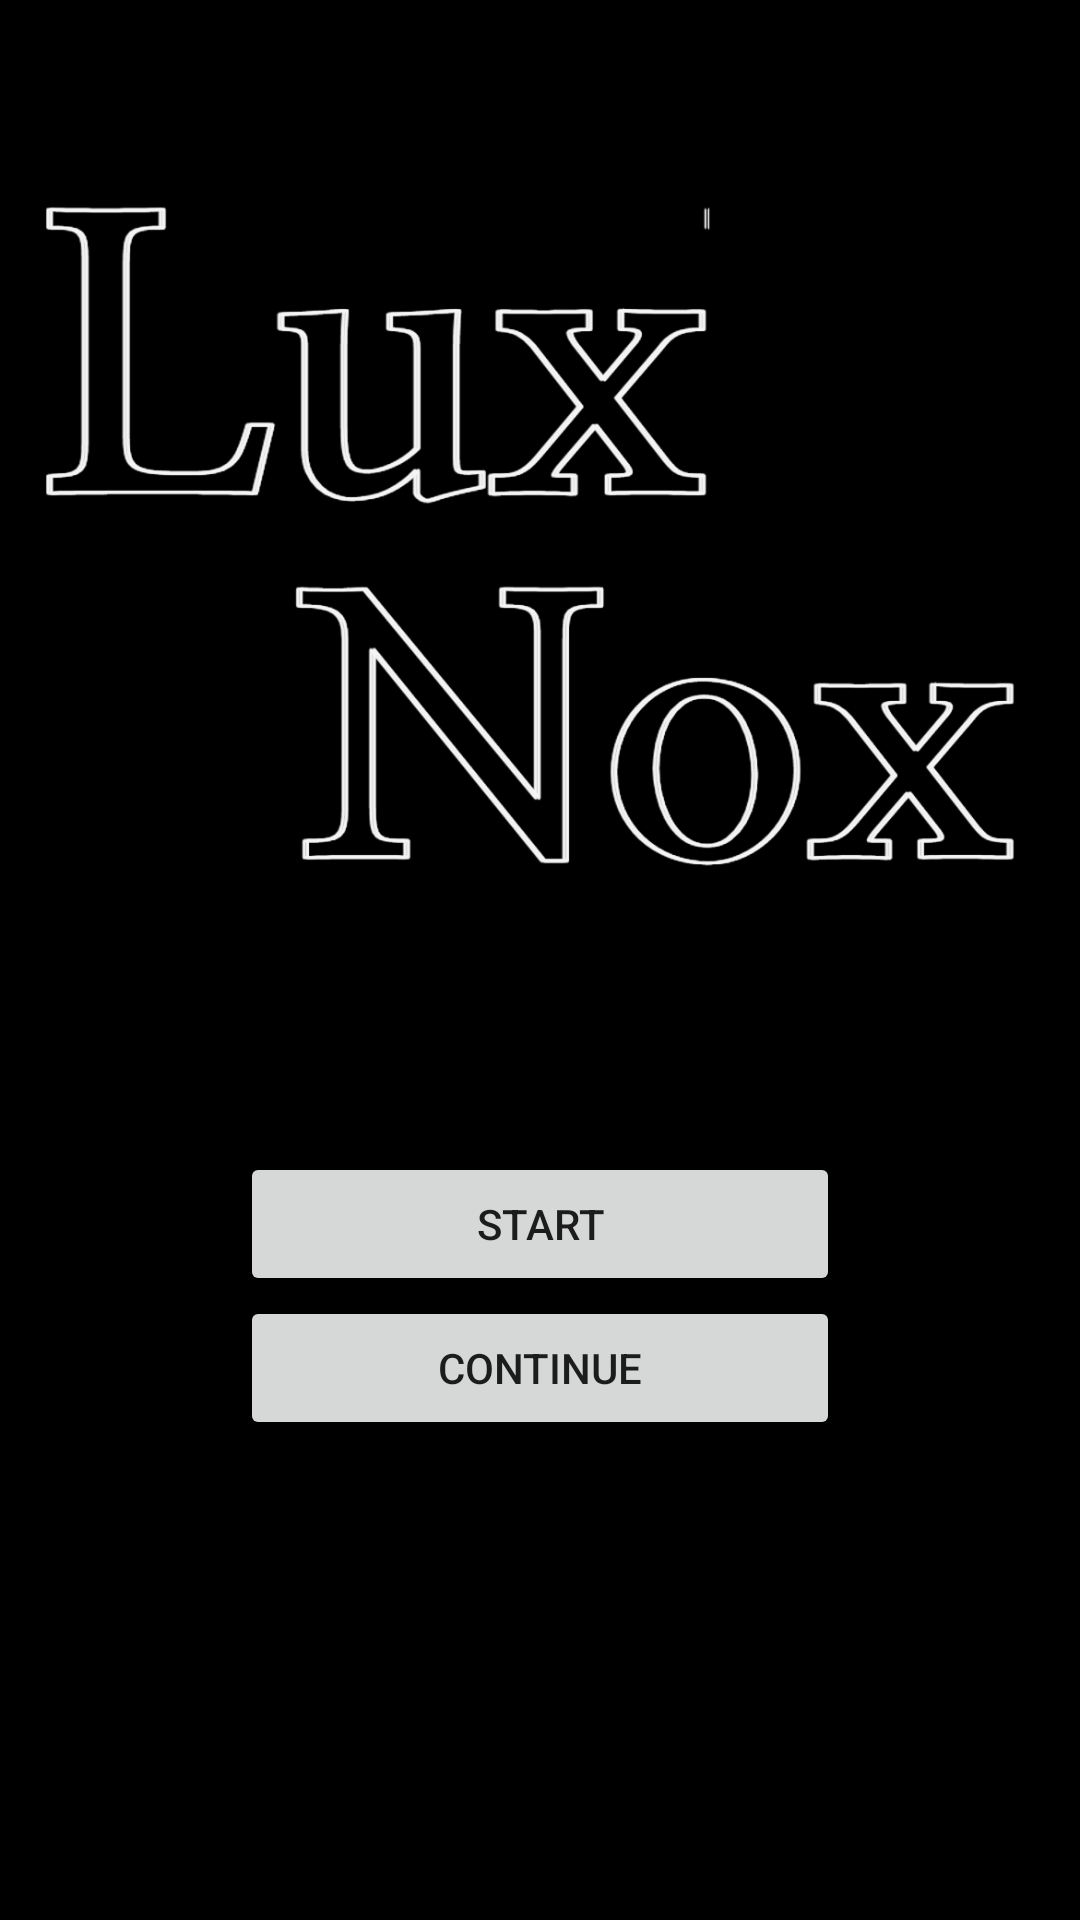

Produce the Android XML layout that renders to this screen, including the resource entries it uses.
<!-- AndroidManifest.xml: application theme Theme.LuxNox -->
<!-- res/layout/activity_main.xml -->
<?xml version="1.0" encoding="utf-8"?>
<LinearLayout
    xmlns:android="http://schemas.android.com/apk/res/android"
    xmlns:app="http://schemas.android.com/apk/res-auto"
    xmlns:tools="http://schemas.android.com/tools"
    android:layout_width="match_parent"
    android:layout_height="match_parent"
    android:orientation="vertical"
    android:weightSum="5"
    android:background="@color/black"
    tools:context=".MainActivity">

    <ImageView
        android:id="@+id/imageView"
        android:layout_width="match_parent"
        android:layout_height="0dp"
        android:layout_weight="3"
        android:src="@drawable/luxnox"/>

    <LinearLayout
        android:layout_width="match_parent"
        android:layout_height="0dp"
        android:layout_weight="2"
        android:orientation="vertical">

        <Button
            android:id="@+id/startButton"
            android:layout_width="200dp"
            android:layout_height="wrap_content"
            android:layout_gravity="center"
            android:text="START" />

        <Button
            android:id="@+id/continueButton"
            android:layout_width="200dp"
            android:layout_height="wrap_content"
            android:layout_gravity="center"
            android:text="CONTINUE" />

    </LinearLayout>

</LinearLayout>
<!-- resources referenced by this layout -->
<resources>
  <color name="black">#FF000000</color>
  <!-- drawable luxnox: png bitmap (drawable, 127134 bytes) -->
  <style name="Theme.LuxNox" parent="Theme.MaterialComponents.DayNight.DarkActionBar">
          
          <item name="colorPrimary">@color/norang</item>
          <item name="colorPrimaryVariant">@color/purple_700</item>
          <item name="colorOnPrimary">@color/white</item>
          
          <item name="colorSecondary">@color/teal_200</item>
          <item name="colorSecondaryVariant">@color/teal_700</item>
          <item name="colorOnSecondary">@color/black</item>
          
          <item name="android:statusBarColor" tools:targetApi="l">?attr/colorPrimaryVariant</item>
          <item name="windowActionBar">false</item>와<item name="windowNoTitle">true</item>
          
      </style>
  <color name="norang">#FAECC5</color>
  <color name="purple_700">#FF3700B3</color>
  <color name="white">#FFFFFFFF</color>
  <color name="teal_200">#FF03DAC5</color>
  <color name="teal_700">#FF018786</color>
</resources>
